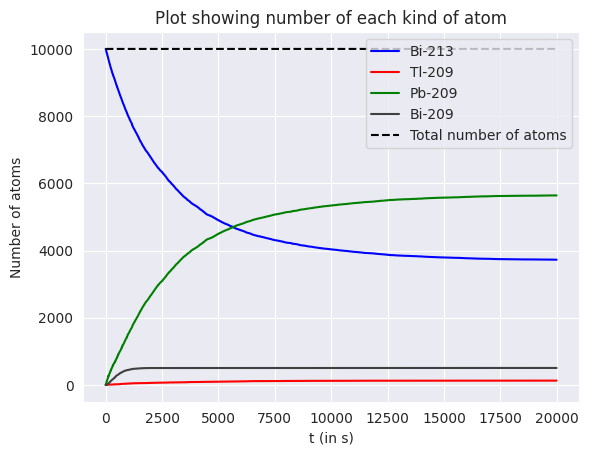

Write Python code to recreate this figure.
from numpy.random import default_rng
import numpy as np
import  matplotlib.pyplot as plt
import seaborn as sns
sns.set_style('darkgrid')

"""
    To calculate the number of atoms decaying in each step, we first clearly understand what
    p(t) signifies. p(t) is the probability that a given atom has decayed before time t. We 
    see that p(t) -> 0 as t -> 0, and p(t) -> 1, as t -> infinity. This clearly shows that p(t)
    is the probability that the atom has decayed before time t. So, to calculate the 
    probability, P_decay(t), that the atom decays between time t and t + dt, we write:
        P_decay(t) = p(t + dt) - p(t)
    This can be written as:
        P_decay(t) = dp/dt * delta t
    Thus, from the given expression p(t) = 1 - 2**(-t/tau), we get:
        P_decay(t) = 2**(-t/tau) * ln(2) * delta t / tau
        
    Now, at each time instant, a given atom decays with probability P_decay(t). This is a 
    Bernoulli trial with probability of success P_decay(t). Therefore, the total number of
    atoms of a given kind that decay at time t is a binomial random variable, with the number
    of trials equal to the number of atoms of that kind at time t. We use numpy's binomial rng
    to generate the number of atoms that decay at each time instant.
"""

rng = default_rng()

# We define therelevant parameters
n_total = 10**4
dt = 1
t_final = 2 * 10**4
T = np.arange(0, t_final, dt)
# Half-lives of [Bi-213, Tl-209, Pb-209]
tau = 60 * np.array([46, 2.2, 3.3])
# Bi-213 Branch probability
p_bi_to_tl = 0.0209

# Array to store numbers of each type of atom at all times
# n = [Bi-213[t], Tl-209[t], Pb-209[t], Bi-209[t]]
n = np.zeros((4, len(T)), dtype = int)  

# Setting up the initial state
n[0, 0] = n_total

for i in range(len(T) - 1):
    p = 2**(-T[i] / tau) * dt * np.log(2) / tau
    
    # Decay of Pb-209
    pb_decay = rng.binomial(n = n[2, i], p = p[2])
    n[2, i + 1] = n[2, i] - pb_decay
    n[3, i + 1] = n[3, i] + pb_decay
    
    # Decay of Tl-209
    tl_decay = rng.binomial(n = n[1, i], p = p[1])
    n[1, i + 1] = n[1, i] - tl_decay
    n[2, i + 1] = n[2, i + 1] + tl_decay
    
    # Decay of Bi-213
    bi_decay = rng.binomial(n = n[0, i], p = p[0])
    bi_to_tl = rng.binomial(n = bi_decay, p = p_bi_to_tl)
    bi_to_pb = bi_decay - bi_to_tl
    n[0, i + 1] = n[0, i] - bi_decay
    n[1, i + 1] = n[1, i + 1] + bi_to_tl
    n[2, i + 1] = n[2, i + 1] + bi_to_pb

# Calculating the total number of atoms at each instant
N = np.sum(n, axis = 0)

fig, ax1 = plt.subplots(nrows = 1, ncols = 1)
ax1.plot(T, n[0], c = 'blue', label = 'Bi-213')
ax1.plot(T, n[1], c = 'red', label = 'Tl-209')
ax1.plot(T, n[2], c = 'green', label = 'Pb-209')
ax1.plot(T, n[3], c = '0.25', label = 'Bi-209')
ax1.plot(T, N, c = 'black', linestyle = 'dashed', label = 'Total number of atoms')
ax1.legend()
ax1.set_title("Plot showing number of each kind of atom")
ax1.set_xlabel("t (in s)")
ax1.set_ylabel("Number of atoms")

plt.show()